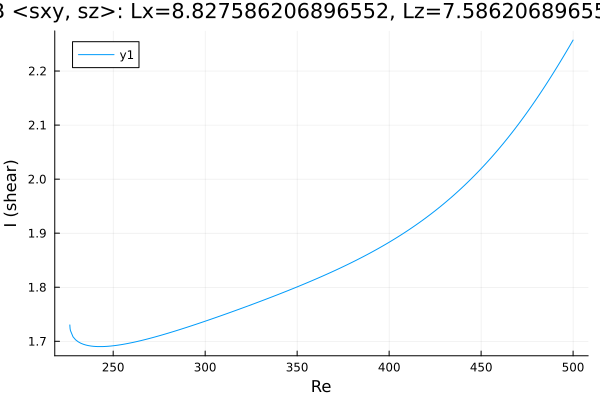

Data behind this chart, as committed beside it:
Re, shear
226.4, 1.73
226.4, 1.73
226.4, 1.73
226.4, 1.73
226.4, 1.73
226.4, 1.73
226.4, 1.73
226.4, 1.73
226.4, 1.73
226.4, 1.73
226.4, 1.73
226.5, 1.73
226.5, 1.729
226.6, 1.723
226.8, 1.72
228.2, 1.708
229.6, 1.703
231, 1.699
232.4, 1.696
233.8, 1.694
235.2, 1.693
236.7, 1.692
238.1, 1.691
239.2, 1.691
240.7, 1.69
242.1, 1.69
243.5, 1.69
244.9, 1.69
246.3, 1.691
247.7, 1.691
249.1, 1.691
250.6, 1.692
252, 1.693
253.4, 1.693
254.8, 1.694
256.2, 1.695
257.6, 1.696
259, 1.697
260.5, 1.698
261.9, 1.699
263.3, 1.7
264.7, 1.701
266.1, 1.702
267.5, 1.703
268.9, 1.705
270.4, 1.706
271.8, 1.707
273.2, 1.708
274.6, 1.71
276, 1.711
277.4, 1.713
278.8, 1.714
280.3, 1.715
281.7, 1.717
283.1, 1.718
284.5, 1.72
285.9, 1.721
287.3, 1.723
288.7, 1.724
290.2, 1.726
... 171 more rows
